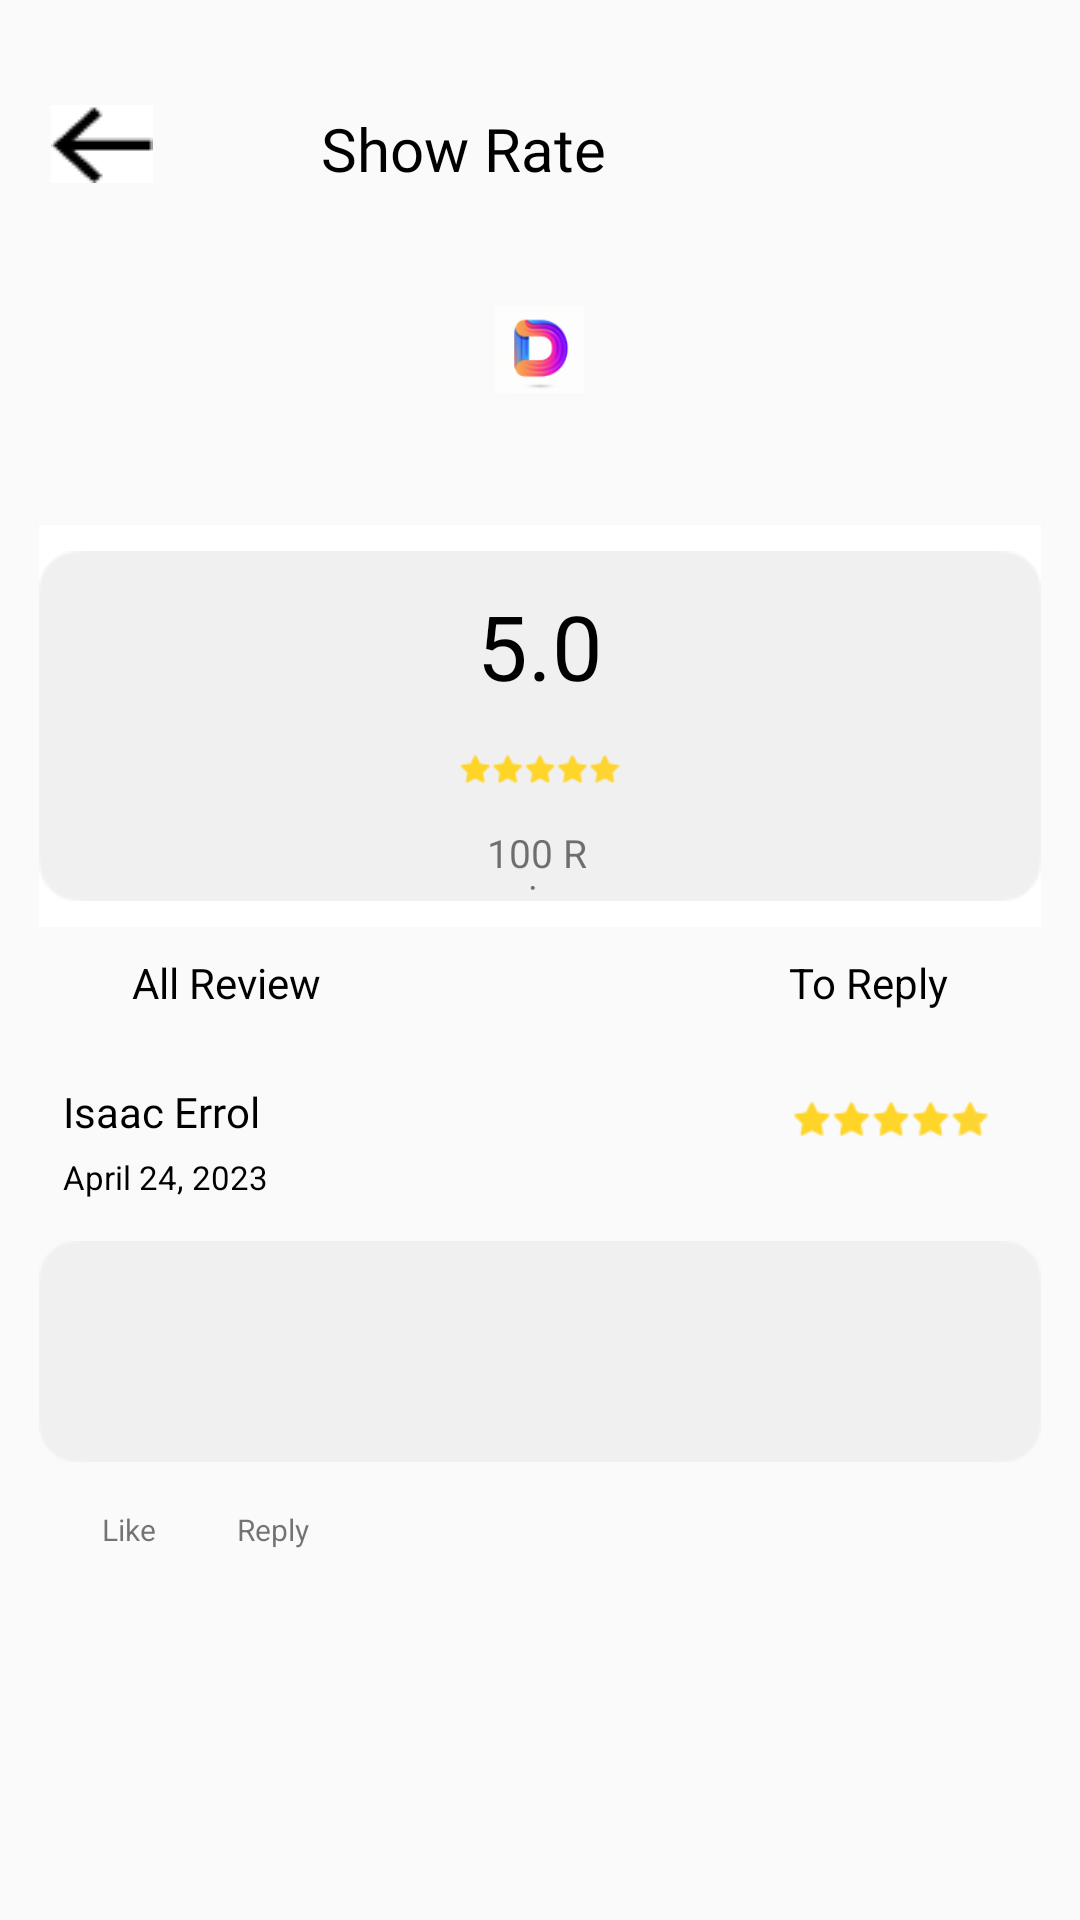

This screen was rendered from an Android layout file. Write that file and the resources it references.
<!-- AndroidManifest.xml: application theme Theme.Drippy -->
<!-- res/layout/activity_shop_rate.xml -->
<?xml version="1.0" encoding="utf-8"?>
<RelativeLayout xmlns:android="http://schemas.android.com/apk/res/android"
    xmlns:app="http://schemas.android.com/apk/res-auto"
    xmlns:tools="http://schemas.android.com/tools"
    android:layout_width="match_parent"
    android:layout_height="match_parent"
    tools:context=".Shop_Rate"
    >

    <TextView
        android:id="@+id/reply"
        android:layout_width="wrap_content"
        android:layout_height="wrap_content"
        android:layout_below="@+id/reviewBox"
        android:layout_marginStart="27dp"
        android:layout_marginTop="10dp"
        android:layout_toEndOf="@+id/like"
        android:text="Reply"
        android:textSize="10sp" />

    <TextView
        android:id="@+id/date1"
        android:layout_width="wrap_content"
        android:layout_height="wrap_content"
        android:layout_below="@+id/user1"
        android:layout_alignParentStart="true"
        android:layout_marginStart="21dp"
        android:layout_marginTop="5dp"
        android:text="April 24, 2023"
        android:textColor="@color/black"
        android:textSize="11sp" />

    <TextView
        android:id="@+id/toReplyBtn"
        android:layout_width="wrap_content"
        android:layout_height="wrap_content"
        android:layout_below="@+id/imageView2"
        android:layout_alignParentEnd="true"
        android:layout_marginTop="9dp"
        android:layout_marginEnd="44dp"
        android:text="To Reply"
        android:textColor="@color/black" />

    <ImageView
        android:id="@+id/logo2"
        android:layout_width="wrap_content"
        android:layout_height="wrap_content"
        android:layout_below="@+id/ShopRateTxt"
        android:layout_alignParentStart="true"
        android:layout_alignParentEnd="true"
        android:layout_marginStart="165dp"
        android:layout_marginTop="15dp"
        android:layout_marginEnd="165dp"
        app:srcCompat="@drawable/logo" />

    <TextView
        android:id="@+id/ShopRateTxt"
        android:layout_width="wrap_content"
        android:layout_height="wrap_content"
        android:layout_alignParentTop="true"
        android:layout_alignParentEnd="true"
        android:layout_marginTop="36dp"
        android:layout_marginEnd="158dp"
        android:text="Show Rate"
        android:fontFamily="@font/garetbold"
        android:textColor="@color/black"
        android:textSize="20sp" />

    <ImageButton
        android:id="@+id/back3"
        android:layout_width="wrap_content"
        android:layout_height="wrap_content"
        android:layout_alignParentStart="true"
        android:layout_alignParentTop="true"
        android:layout_marginStart="17dp"
        android:layout_marginTop="35dp"
        android:background="@color/white"
        app:srcCompat="@drawable/back" />

    <ImageView
        android:id="@+id/imageView2"
        android:layout_width="wrap_content"
        android:layout_height="wrap_content"
        android:layout_below="@+id/logo2"
        android:layout_alignParentStart="true"
        android:layout_alignParentEnd="true"
        android:layout_marginStart="13dp"
        android:layout_marginTop="20dp"
        android:layout_marginEnd="13dp"
        android:background="@color/white"
        app:srcCompat="@drawable/ratingbox" />

    <TextView
        android:id="@+id/textView6"
        android:layout_width="86dp"
        android:layout_height="wrap_content"
        android:layout_alignStart="@+id/imageView2"
        android:layout_alignTop="@+id/imageView2"
        android:layout_alignEnd="@+id/imageView2"
        android:layout_marginStart="145dp"
        android:layout_marginTop="20dp"
        android:layout_marginEnd="145dp"
        android:text="5.0"
        android:textAlignment="center"
        android:textColor="@color/black"
        android:textSize="30sp" />

    <ImageView
        android:id="@+id/imageView3"
        android:layout_width="wrap_content"
        android:layout_height="wrap_content"
        android:layout_below="@+id/textView6"
        android:layout_alignStart="@+id/imageView2"
        android:layout_alignEnd="@+id/imageView2"
        android:layout_marginStart="140dp"
        android:layout_marginTop="9dp"
        android:layout_marginEnd="140dp"
        app:srcCompat="@drawable/star5" />

    <TextView
        android:id="@+id/textView7"
        android:layout_width="88dp"
        android:layout_height="22dp"
        android:layout_below="@+id/imageView3"
        android:layout_alignStart="@+id/imageView2"
        android:layout_alignEnd="@+id/imageView2"
        android:layout_marginStart="149dp"
        android:layout_marginTop="7dp"
        android:layout_marginEnd="151dp"
        android:text="100 Review"
        android:textAlignment="center"
        android:textSize="13sp" />

    <TextView
        android:id="@+id/allReviewBtn"
        android:layout_width="wrap_content"
        android:layout_height="wrap_content"
        android:layout_below="@+id/imageView2"
        android:layout_alignParentStart="true"
        android:layout_marginStart="44dp"
        android:layout_marginTop="9dp"
        android:text="All Review"
        android:textColor="@color/black" />

    <TextView
        android:id="@+id/user1"
        android:layout_width="wrap_content"
        android:layout_height="wrap_content"
        android:layout_below="@+id/allReviewBtn"
        android:layout_alignParentStart="true"
        android:layout_marginStart="21dp"
        android:layout_marginTop="24dp"
        android:fontFamily="@font/garetbold"
        android:textColor="@color/black"
        android:text="Isaac Errol" />

    <ImageView
        android:id="@+id/imageView7"
        android:layout_width="66dp"
        android:layout_height="wrap_content"
        android:layout_below="@+id/toReplyBtn"
        android:layout_alignParentEnd="true"
        android:layout_marginTop="24dp"
        android:layout_marginEnd="30dp"
        app:srcCompat="@drawable/star5" />

    <ImageView
        android:id="@+id/reviewBox"
        android:layout_width="wrap_content"
        android:layout_height="wrap_content"
        android:layout_below="@+id/imageView2"
        android:layout_alignParentStart="true"
        android:layout_alignParentEnd="true"
        android:layout_marginStart="13dp"
        android:layout_marginTop="99dp"
        android:layout_marginEnd="13dp"
        app:srcCompat="@drawable/reviewbox" />

    <TextView
        android:id="@+id/like"
        android:layout_width="wrap_content"
        android:layout_height="wrap_content"
        android:layout_below="@+id/reviewBox"
        android:layout_alignParentStart="true"
        android:layout_marginStart="34dp"
        android:layout_marginTop="10dp"
        android:text="Like"
        android:textSize="10sp" />

</RelativeLayout>
<!-- resources referenced by this layout -->
<resources>
  <color name="black">#FF000000</color>
  <color name="white">#FFFFFFFF</color>
  <!-- drawable back: png bitmap (drawable, 330 bytes) -->
  <!-- drawable logo: png bitmap (drawable, 7422 bytes) -->
  <!-- drawable ratingbox: png bitmap (drawable, 1088 bytes) -->
  <!-- drawable reviewbox: png bitmap (drawable, 908 bytes) -->
  <!-- drawable star5: png bitmap (drawable, 2166 bytes) -->
  <style name="Theme.Drippy" parent="Base.Theme.Drippy" />
  <style name="Base.Theme.Drippy" parent="Theme.AppCompat.Light.NoActionBar">
  
          <item name="android:windowAnimationStyle">@style/animation</item>
  
      </style>
  <style name="animation">
  
          <item name="android:windowEnterAnimation">@android:anim/fade_in</item>
          <item name="android:windowExitAnimation">@android:anim/fade_out</item>
  
      </style>&gt;
</resources>
